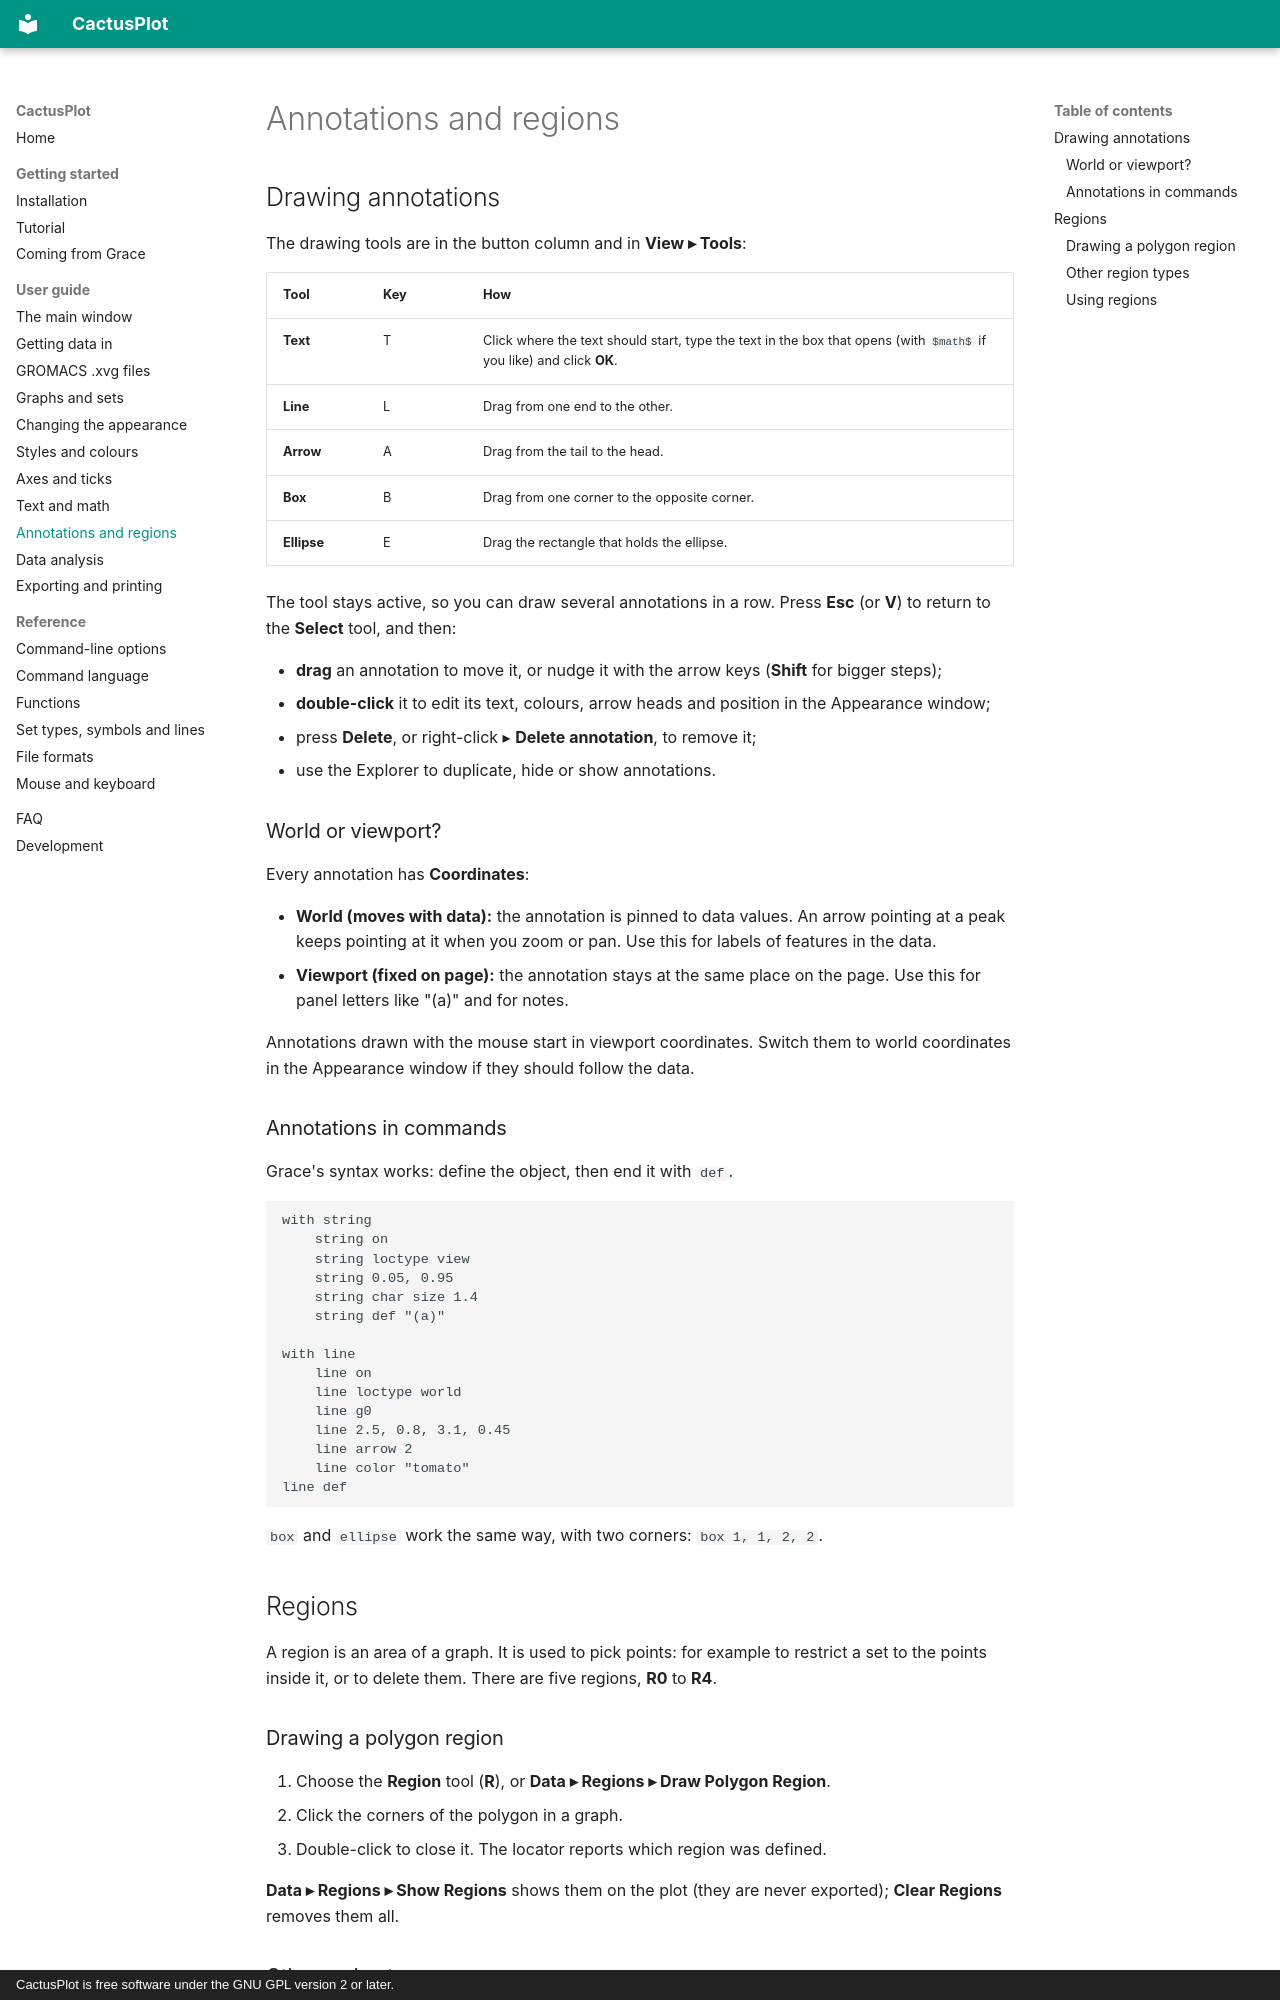

repository: StochasticCactus/CactusPlot · page: guide/annotations/index.html · generator: mkdocs · copyright: CactusPlot is free software under the GNU GPL version 2 or later.

# Annotations and regions

## Drawing annotations

The drawing tools are in the button column and in **View ▸ Tools**:

| Tool | Key | How |
|---|---|---|
| **Text** | T | Click where the text should start, type the text in the box that opens (with `$math$` if you like) and click **OK**. |
| **Line** | L | Drag from one end to the other. |
| **Arrow** | A | Drag from the tail to the head. |
| **Box** | B | Drag from one corner to the opposite corner. |
| **Ellipse** | E | Drag the rectangle that holds the ellipse. |

The tool stays active, so you can draw several annotations in a row. Press **Esc** (or **V**) to
return to the **Select** tool, and then:

- **drag** an annotation to move it, or nudge it with the arrow keys (**Shift** for bigger steps);
- **double-click** it to edit its text, colours, arrow heads and position in the Appearance window;
- press **Delete**, or right-click ▸ **Delete annotation**, to remove it;
- use the Explorer to duplicate, hide or show annotations.

### World or viewport?

Every annotation has **Coordinates**:

- **World (moves with data):** the annotation is pinned to data values. An arrow pointing at a peak
  keeps pointing at it when you zoom or pan. Use this for labels of features in the data.
- **Viewport (fixed on page):** the annotation stays at the same place on the page. Use this for
  panel letters like "(a)" and for notes.

Annotations drawn with the mouse start in viewport coordinates. Switch them to world coordinates in
the Appearance window if they should follow the data.

### Annotations in commands

Grace's syntax works: define the object, then end it with `def`.

```
with string
    string on
    string loctype view
    string 0.05, 0.95
    string char size 1.4
    string def "(a)"

with line
    line on
    line loctype world
    line g0
    line 2.5, 0.8, 3.1, 0.45
    line arrow 2
    line color "tomato"
line def
```

`box` and `ellipse` work the same way, with two corners: `box 1, 1, 2, 2`.

## Regions

A region is an area of a graph. It is used to pick points: for example to restrict a set to the
points inside it, or to delete them. There are five regions, **R0** to **R4**.
